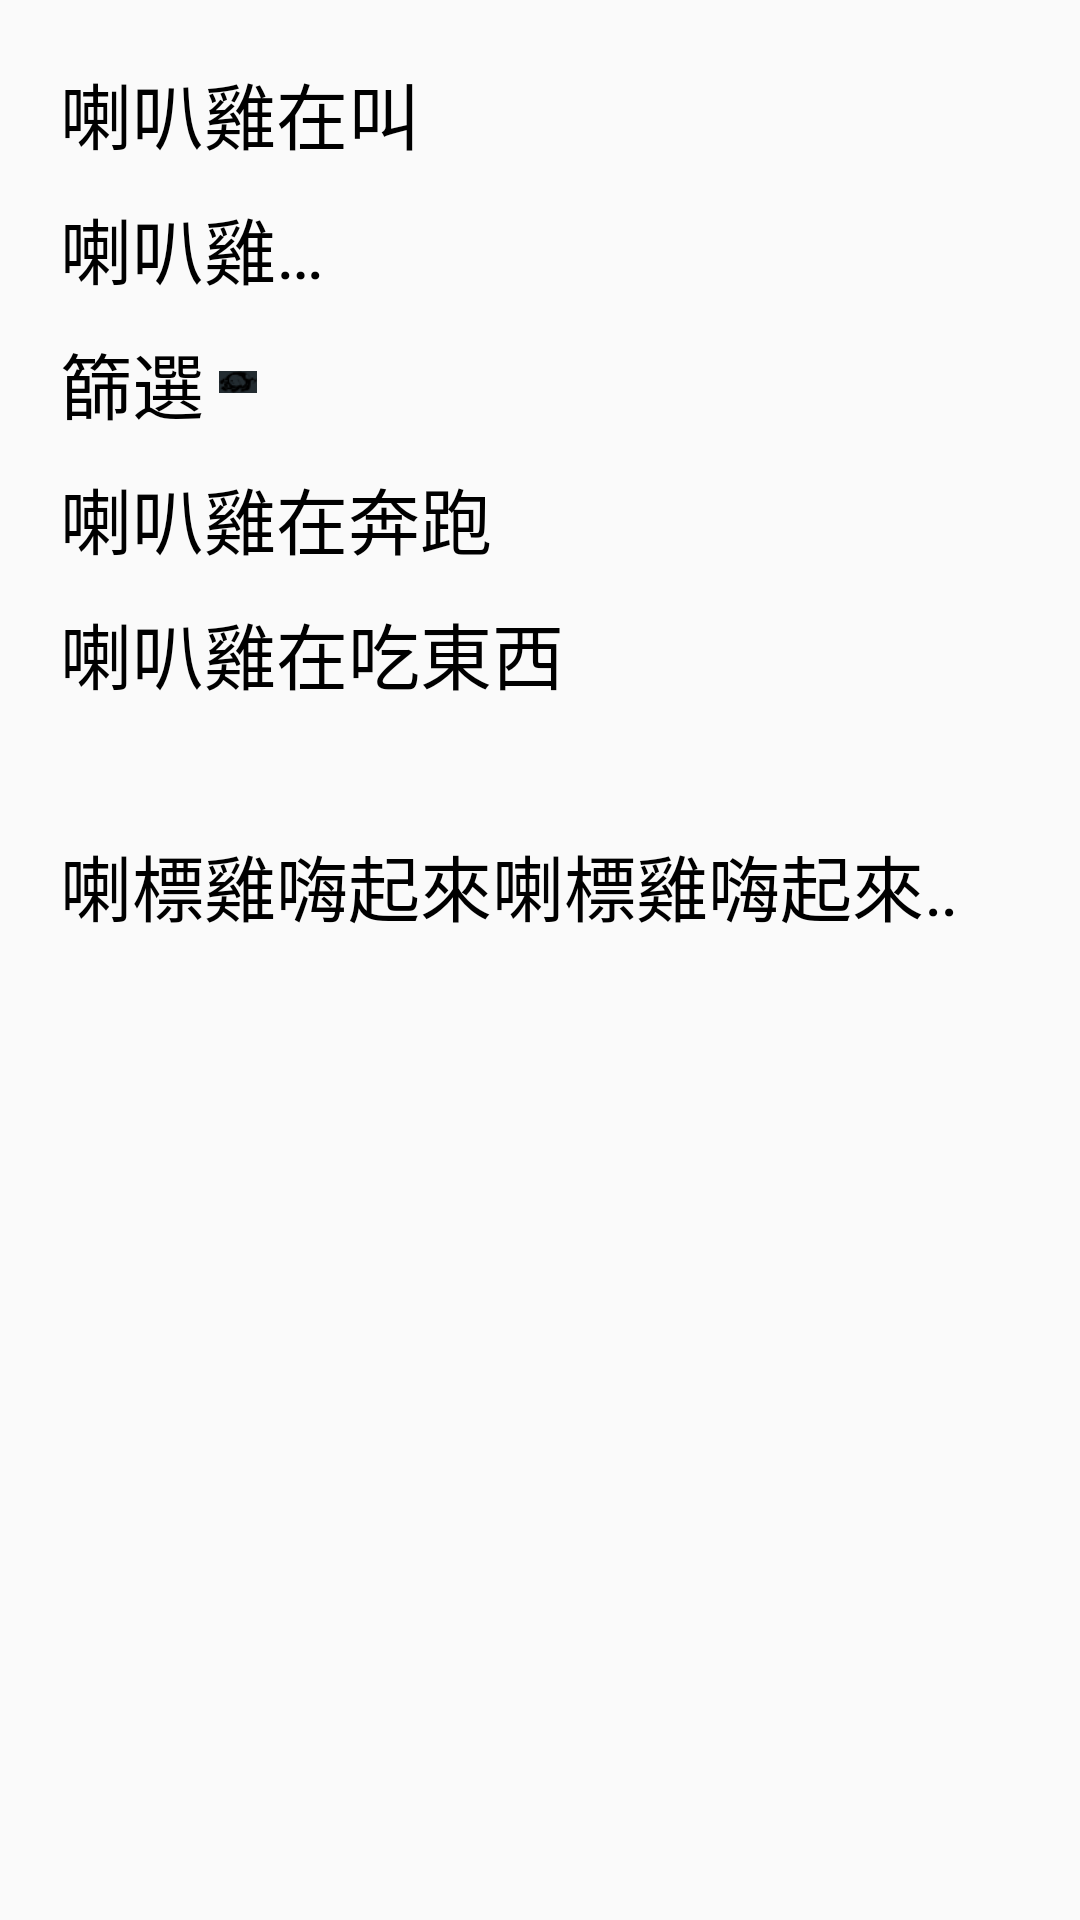

Layout XML and referenced resources for this Android screen:
<!-- AndroidManifest.xml: application theme Theme.HelloWorld -->
<!-- res/layout/activity_text_view.xml -->
<?xml version="1.0" encoding="utf-8"?>
<LinearLayout xmlns:android="http://schemas.android.com/apk/res/android"
    android:layout_width="match_parent"
    android:layout_height="match_parent"
    android:orientation="vertical"
    android:padding="20dp">

    <TextView
        android:id="@+id/tv_1"
        android:layout_width="wrap_content"
        android:layout_height="wrap_content"
        android:text="喇叭雞在叫"
        android:textColor="#000000"
        android:textSize="24sp" />

    <TextView
        android:id="@+id/tv_2"
        android:layout_width="100dp"
        android:layout_height="wrap_content"
        android:maxLines="1"
        android:ellipsize="end"
        android:text="@string/tv_test1"
        android:textColor="#000000"
        android:textSize="24sp"
        android:layout_marginTop="10dp"/>

    <TextView
        android:id="@+id/tv_3"
        android:layout_width="wrap_content"
        android:layout_height="wrap_content"
        android:layout_marginTop="10dp"
        android:drawableRight="@drawable/dog"
        android:drawablePadding="5dp"
        android:ellipsize="end"
        android:maxLines="1"
        android:text="篩選"
        android:textColor="#000000"
        android:textSize="24sp" />

    <TextView
        android:id="@+id/tv_4"
        android:layout_width="wrap_content"
        android:layout_height="wrap_content"
        android:text="喇叭雞在奔跑"
        android:textColor="#000000"
        android:textSize="24sp"
        android:layout_marginTop="10dp"/>

    <TextView
        android:id="@+id/tv_5"
        android:layout_width="wrap_content"
        android:layout_height="wrap_content"
        android:text="喇叭雞在吃東西"
        android:textColor="#000000"
        android:textSize="24sp"
        android:layout_marginTop="10dp"/>

    <TextView
        android:id="@+id/tv_6"
        android:layout_width="wrap_content"
        android:layout_height="wrap_content"
        android:text=""
        android:textColor="#000000"
        android:textSize="24sp"
        android:layout_marginTop="10dp"/>

    <TextView
        android:id="@+id/tv_7"
        android:layout_width="wrap_content"
        android:layout_height="wrap_content"
        android:text="喇標雞嗨起來喇標雞嗨起來喇標雞嗨起來喇標雞嗨起來"
        android:textColor="#000000"
        android:textSize="24sp"
        android:singleLine="true"
        android:ellipsize="marquee"
        android:marqueeRepeatLimit="marquee_forever"
        android:focusable="true"
        android:focusableInTouchMode="true"
        />
</LinearLayout>
<!-- resources referenced by this layout -->
<resources>
  <!-- drawable dog: png bitmap (drawable-xxhdpi, 1304 bytes) -->
  <string name="tv_test1">喇叭雞在叫</string>
  <style name="Theme.HelloWorld" parent="Theme.MaterialComponents.DayNight.DarkActionBar.Bridge">
          
          <item name="colorPrimary">@color/purple_500</item>
          <item name="colorPrimaryVariant">@color/purple_700</item>
          <item name="colorOnPrimary">@color/white</item>
          
          <item name="colorSecondary">@color/teal_200</item>
          <item name="colorSecondaryVariant">@color/teal_700</item>
          <item name="colorOnSecondary">@color/black</item>
          
          <item name="android:statusBarColor" tools:targetApi="l">?attr/colorPrimaryVariant</item>
          
  
      </style>
  <color name="purple_500">#FF6200EE</color>
  <color name="purple_700">#FF3700B3</color>
  <color name="white">#FFFFFFFF</color>
  <color name="teal_200">#FF03DAC5</color>
  <color name="teal_700">#FF018786</color>
  <color name="black">#FF000000</color>
</resources>
